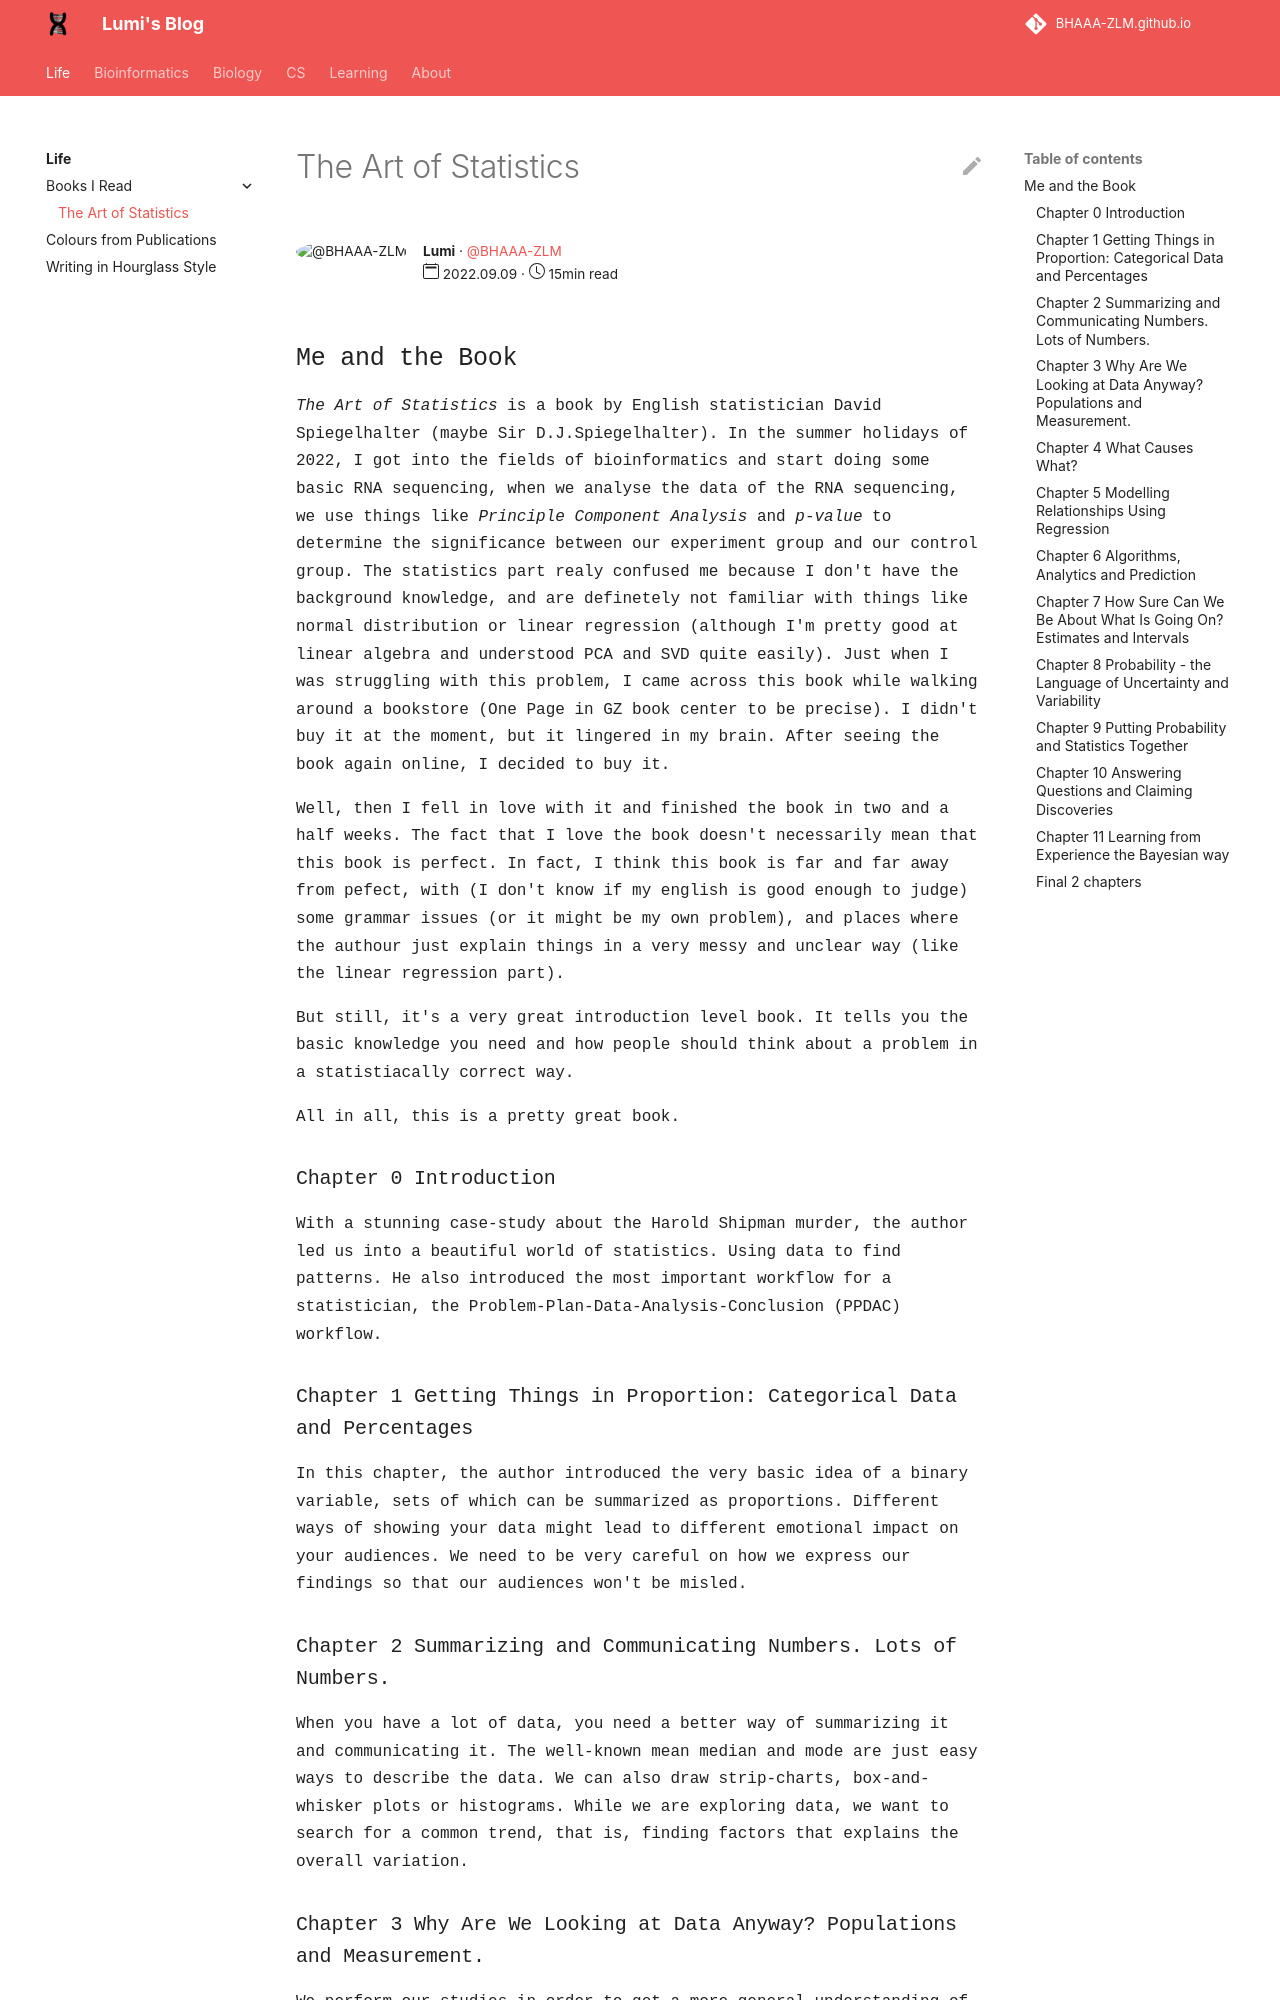

repository: BHAAA-ZLM/BHAAA-ZLM.github.io · page: Life/Books/TAOS/index.html · generator: mkdocs

---
author: Lumi
author_gh_user: BHAAA-ZLM
read_time: 15min 
publish_date: 2022.09.09
---

## <span style="font-family: Courier"> Me and the Book
<span style="font-family: Courier"> *The Art of Statistics* is a book by English statistician David Spiegelhalter (maybe Sir D.J.Spiegelhalter). In the summer holidays of 2022, I got into the fields of bioinformatics and start doing some basic RNA sequencing, when we analyse the data of the RNA sequencing, we use things like *Principle Component Analysis* and *p-value* to determine the significance between our experiment group and our control group. The statistics part realy confused me because I don't have the background knowledge, and are definetely not familiar with things like normal distribution or linear regression (although I'm pretty good at linear algebra and understood PCA and SVD quite easily). Just when I was struggling with this problem, I came across this book while walking around a bookstore (One Page in GZ book center to be precise). I didn't buy it at the moment, but it lingered in my brain. After seeing the book again online, I decided to buy it.

<span style="font-family: Courier"> Well, then I fell in love with it and finished the book in two and a half weeks. The fact that I love the book doesn't necessarily mean that this book is perfect. In fact, I think this book is far and far away from pefect, with (I don't know if my english is good enough to judge) some grammar issues (or it might be my own problem), and places where the authour just explain things in a very messy and unclear way (like the linear regression part).

<span style="font-family: Courier"> But still, it's a very great introduction level book. It tells you the basic knowledge you need and how people should think about a problem in a statistiacally correct way.

<span style="font-family: Courier"> All in all, this is a pretty great book.

### <span style="font-family: Courier"> Chapter 0 Introduction
<span style="font-family: Courier"> With a stunning case-study about the Harold Shipman murder, the author led us into a beautiful world of statistics. Using data to find patterns. He also introduced the most important workflow for a statistician, the Problem-Plan-Data-Analysis-Conclusion (PPDAC) workflow. 

### <span style="font-family: Courier"> Chapter 1 Getting Things in Proportion: Categorical Data and Percentages
<span style="font-family: Courier"> In this chapter, the author introduced the very basic idea of a binary variable, sets of which can be summarized as proportions. Different ways of showing your data might lead to different emotional impact on your audiences. We need to be very careful on how we express our findings so that our audiences won't be misled.

### <span style="font-family: Courier"> Chapter 2 Summarizing and Communicating Numbers. Lots of Numbers.
<span style="font-family: Courier"> When you have a lot of data, you need a better way of summarizing it and communicating it. The well-known mean median and mode are just easy ways to describe the data. We can also draw strip-charts, box-and-whisker plots or histograms. While we are exploring data, we want to search for a common trend, that is, finding factors that explains the overall variation.

### <span style="font-family: Courier"> Chapter 3 Why Are We Looking at Data Anyway? Populations and Measurement.
<span style="font-family: Courier"> We perform our studies in order to get a more general understanding of the whole population. That's why we need to go from our data to our study sample and study population, and finally to our target population.
